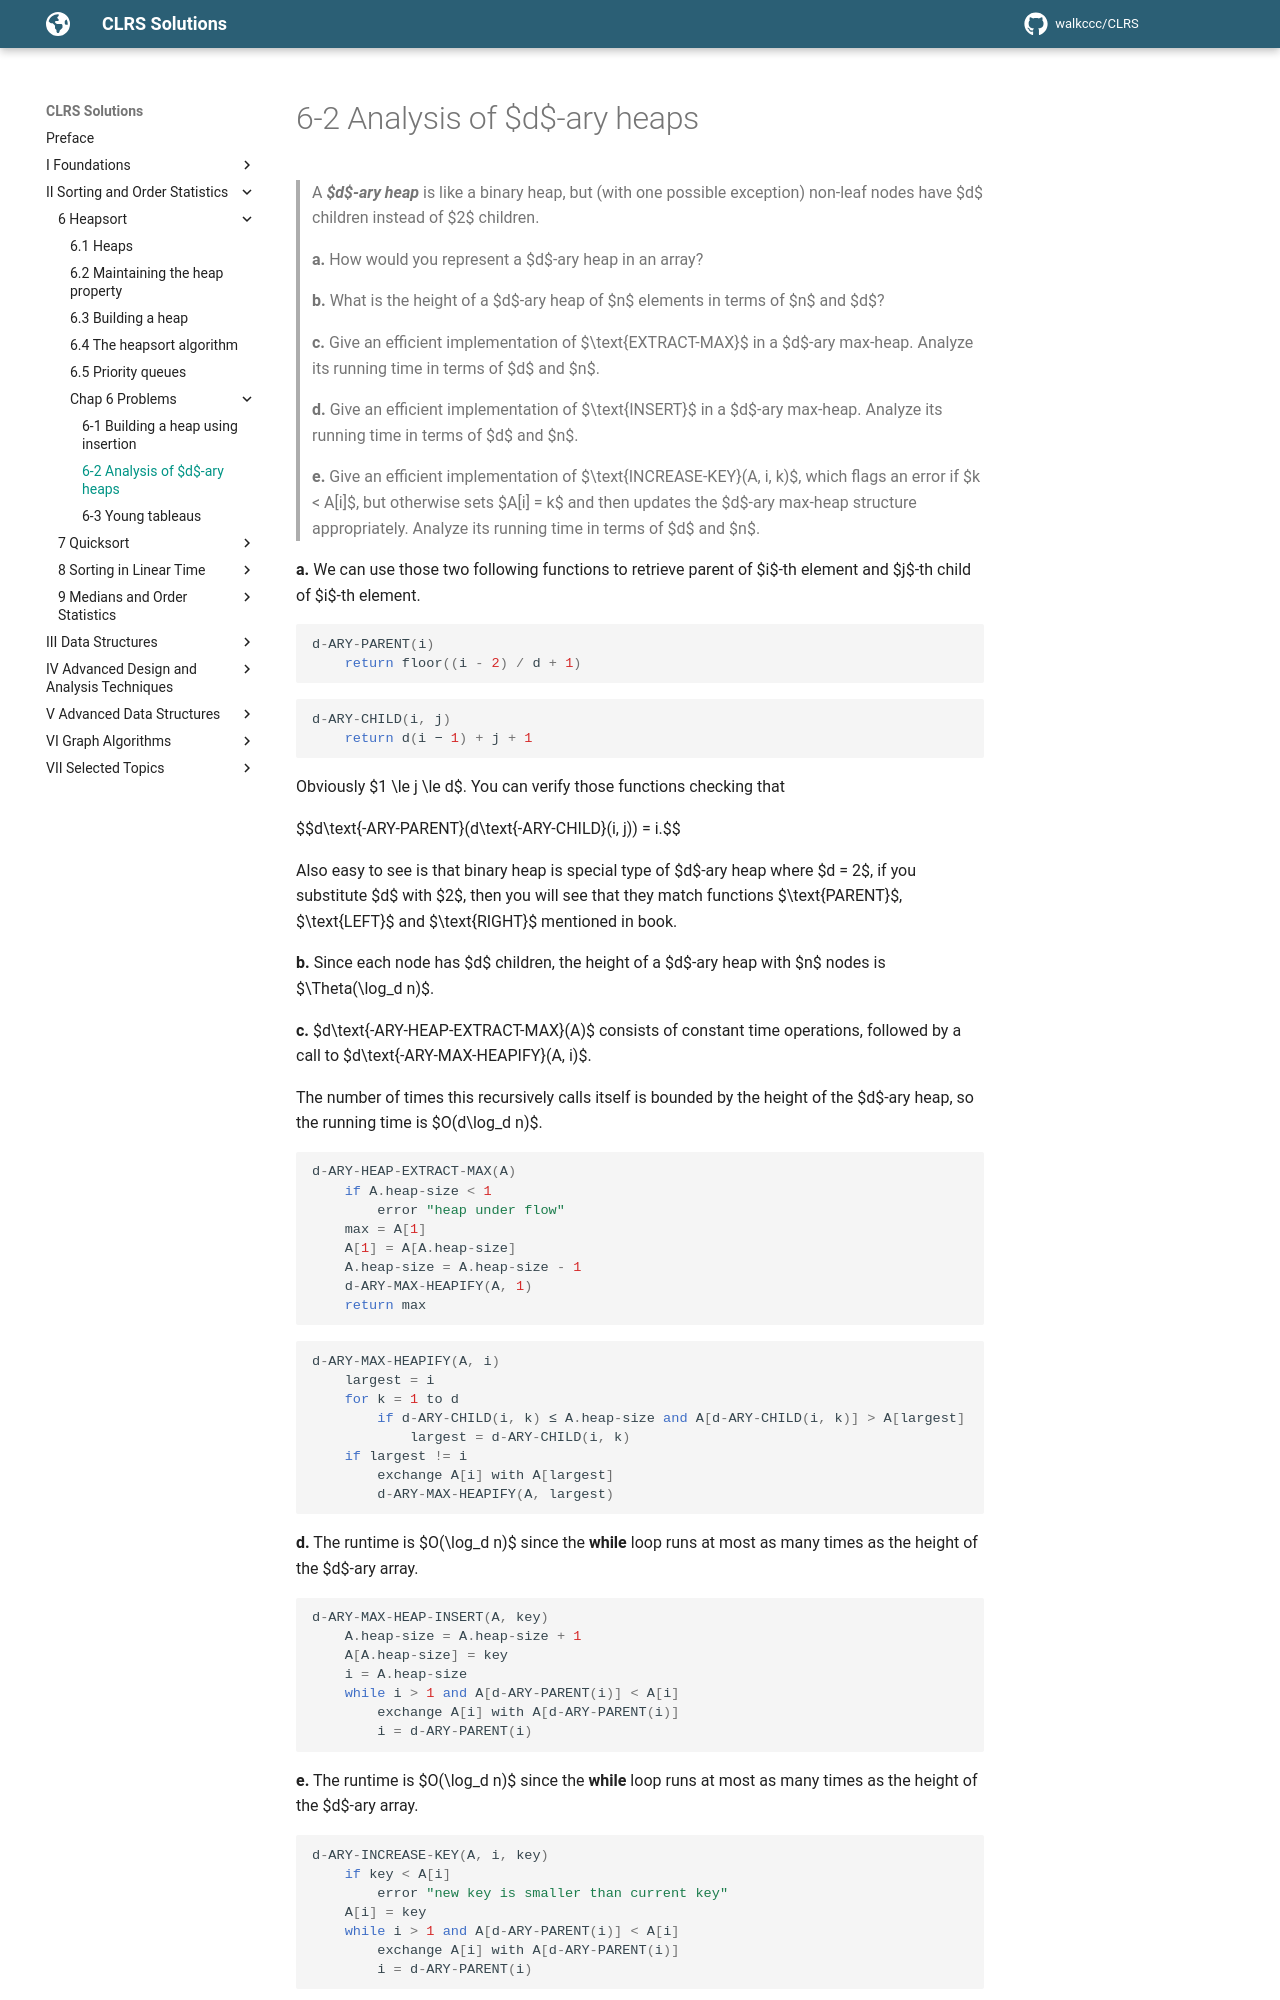

repository: walkccc/CLRS · page: Chap06/Problems/6-2/index.html · generator: mkdocs

> A **_$d$-ary heap_** is like a binary heap, but (with one possible exception) non-leaf nodes have $d$ children instead of $2$ children.
>
> **a.** How would you represent a $d$-ary heap in an array?
>
> **b.** What is the height of a $d$-ary heap of $n$ elements in terms of $n$ and $d$?
>
> **c.** Give an efficient implementation of $\text{EXTRACT-MAX}$ in a $d$-ary max-heap. Analyze its running time in terms of $d$ and $n$.
>
> **d.** Give an efficient implementation of $\text{INSERT}$ in a $d$-ary max-heap. Analyze its running time in terms of $d$ and $n$.
>
> **e.** Give an efficient implementation of $\text{INCREASE-KEY}(A, i, k)$, which flags an error if $k < A[i]$, but otherwise sets $A[i] = k$ and then updates the $d$-ary max-heap structure appropriately. Analyze its running time in terms of $d$ and $n$.

**a.** We can use those two following functions to retrieve parent of $i$-th element and $j$-th child of $i$-th element.

```cpp
d-ARY-PARENT(i)
    return floor((i - 2) / d + 1)
```

```cpp
d-ARY-CHILD(i, j)
    return d(i − 1) + j + 1
```

Obviously $1 \le j \le d$. You can verify those functions checking that

$$d\text{-ARY-PARENT}(d\text{-ARY-CHILD}(i, j)) = i.$$

Also easy to see is that binary heap is special type of $d$-ary heap where $d = 2$, if you substitute $d$ with $2$, then you will see that they match functions $\text{PARENT}$, $\text{LEFT}$ and $\text{RIGHT}$ mentioned in book.

**b.** Since each node has $d$ children, the height of a $d$-ary heap with $n$ nodes is $\Theta(\log_d n)$.

**c.** $d\text{-ARY-HEAP-EXTRACT-MAX}(A)$ consists of constant time operations, followed by a call to $d\text{-ARY-MAX-HEAPIFY}(A, i)$.

The number of times this recursively calls itself is bounded by the height of the $d$-ary heap, so the running time is $O(d\log_d n)$.

```cpp
d-ARY-HEAP-EXTRACT-MAX(A)
    if A.heap-size < 1
        error "heap under flow"
    max = A[1]
    A[1] = A[A.heap-size]
    A.heap-size = A.heap-size - 1
    d-ARY-MAX-HEAPIFY(A, 1)
    return max
```

```cpp
d-ARY-MAX-HEAPIFY(A, i)
    largest = i
    for k = 1 to d
        if d-ARY-CHILD(i, k) ≤ A.heap-size and A[d-ARY-CHILD(i, k)] > A[largest]
            largest = d-ARY-CHILD(i, k)
    if largest != i
        exchange A[i] with A[largest]
        d-ARY-MAX-HEAPIFY(A, largest)
```

**d.** The runtime is $O(\log_d n)$ since the **while** loop runs at most as many times as the height of the $d$-ary array.

```cpp
d-ARY-MAX-HEAP-INSERT(A, key)
    A.heap-size = A.heap-size + 1
    A[A.heap-size] = key
    i = A.heap-size
    while i > 1 and A[d-ARY-PARENT(i)] < A[i]
        exchange A[i] with A[d-ARY-PARENT(i)]
        i = d-ARY-PARENT(i)
```

**e.** The runtime is $O(\log_d n)$ since the **while** loop runs at most as many times as the height of the $d$-ary array.
